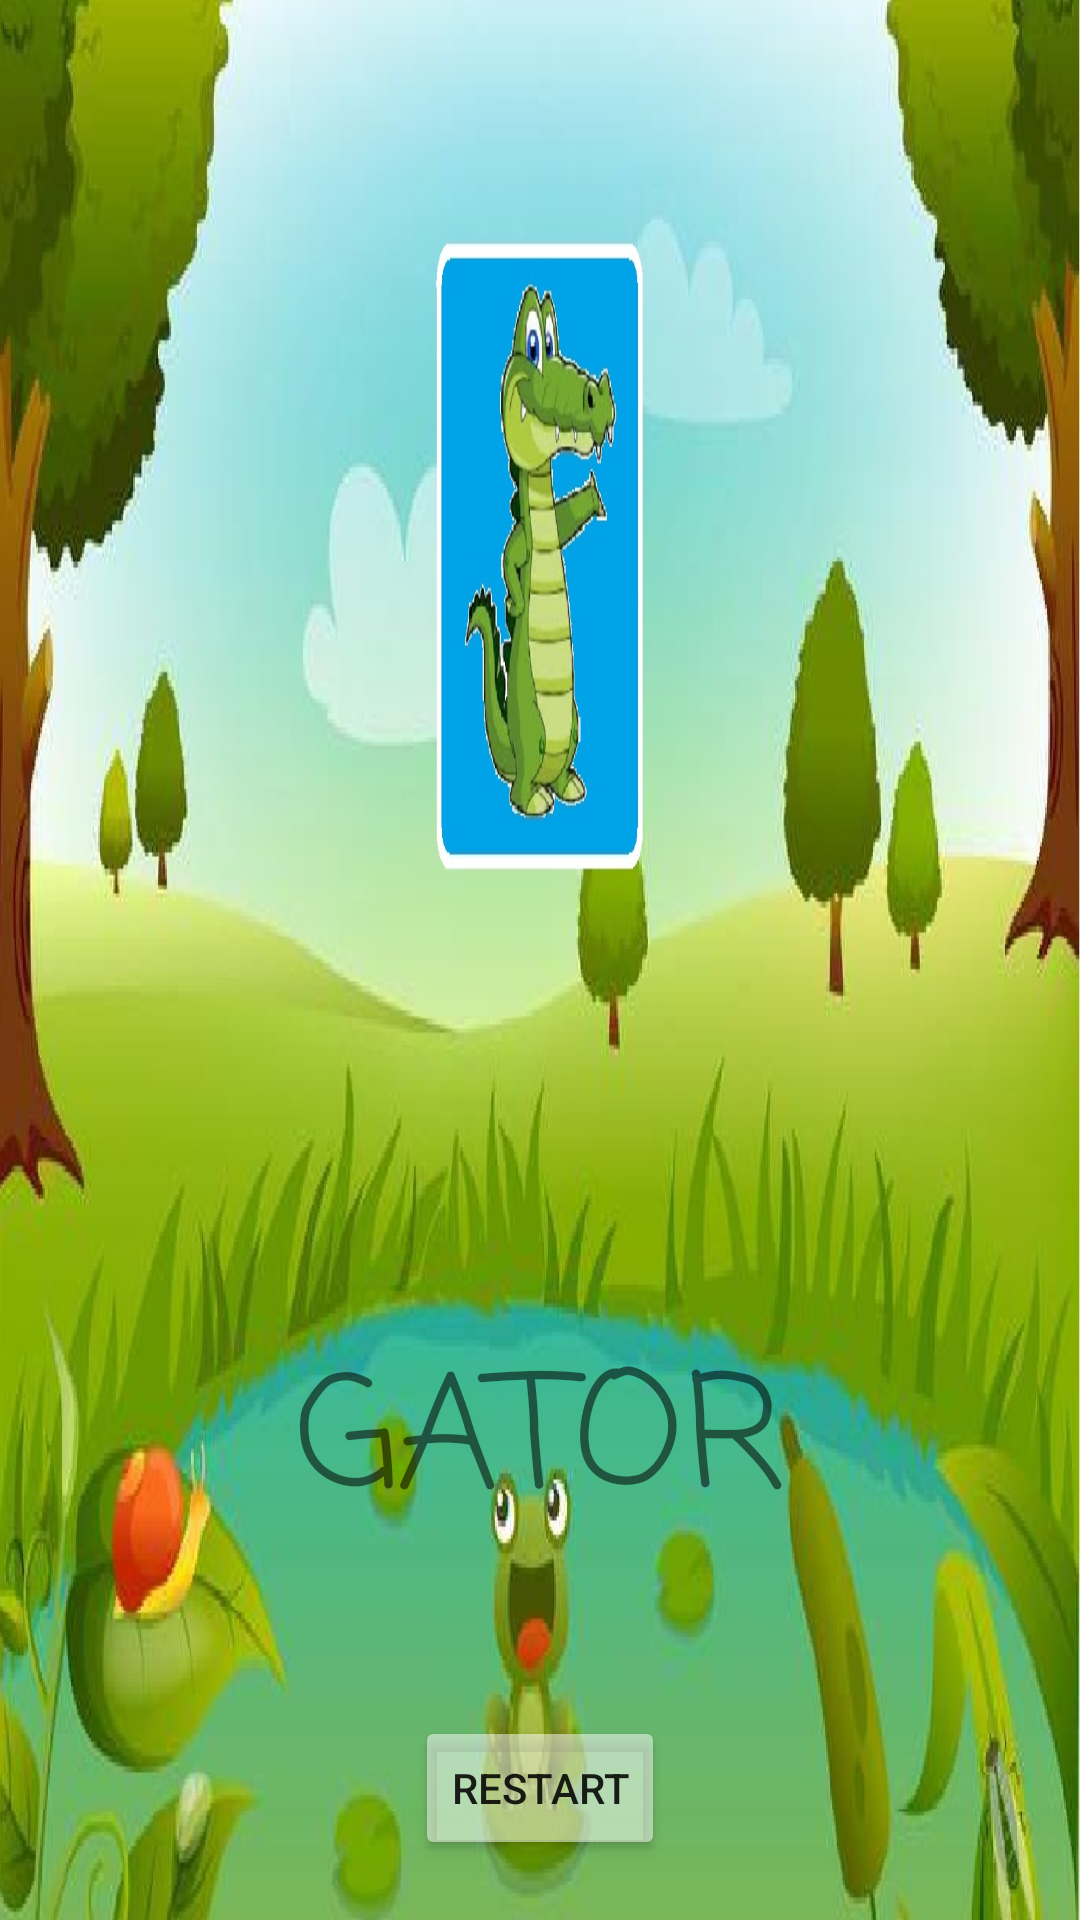

Write the Android layout XML for this screen, with the resource values it uses.
<!-- AndroidManifest.xml: application theme AppTheme -->
<!-- res/layout/activity_classification.xml -->
<?xml version="1.0" encoding="utf-8"?>
<android.support.constraint.ConstraintLayout xmlns:android="http://schemas.android.com/apk/res/android"
    android:screenOrientation="portrait"
    xmlns:app="http://schemas.android.com/apk/res-auto"
    xmlns:tools="http://schemas.android.com/tools"
    android:layout_width="match_parent"
    android:layout_height="match_parent"
    android:background="@drawable/scenebackground"
    tools:context="swamp.spectrum.app.Classification">

    <ImageView
        android:id="@+id/imageView3"
        android:layout_width="match_parent"
        android:layout_height="match_parent"
        android:scaleType="fitXY"
        app:srcCompat="@drawable/gatorresult"
        tools:layout_editor_absoluteX="0dp"
        tools:layout_editor_absoluteY="0dp" />

    <TextView
        android:id="@+id/classificationtype"
        android:layout_width="wrap_content"
        android:layout_height="wrap_content"
        android:layout_marginBottom="0dp"
        android:layout_marginLeft="0dp"
        android:layout_marginRight="0dp"
        android:layout_marginTop="0dp"
        android:fontFamily="casual"
        android:text="GATOR"
        android:textSize="52sp"
        app:layout_constraintBottom_toBottomOf="parent"
        app:layout_constraintLeft_toLeftOf="parent"
        app:layout_constraintRight_toRightOf="parent"
        app:layout_constraintTop_toTopOf="parent"
        app:layout_constraintVertical_bias="0.787" />

    <Button
        android:id="@+id/button"
        style="@style/Widget.AppCompat.Button.Small"
        android:layout_width="wrap_content"
        android:layout_height="wrap_content"
        android:layout_marginBottom="0dp"
        android:layout_marginLeft="0dp"
        android:layout_marginRight="0dp"
        android:layout_marginTop="0dp"
        android:backgroundTint="#80FFFFFF"
        android:onClick="restartButton"
        android:text="RESTART"
        app:layout_constraintBottom_toBottomOf="parent"
        app:layout_constraintLeft_toLeftOf="parent"
        app:layout_constraintRight_toRightOf="parent"
        app:layout_constraintTop_toTopOf="parent"
        app:layout_constraintVertical_bias="0.966" />

</android.support.constraint.ConstraintLayout>
<!-- resources referenced by this layout -->
<resources>
  <!-- drawable gatorresult: jpg bitmap (drawable-hdpi, 247981 bytes) -->
  <!-- drawable scenebackground: jpg bitmap (drawable-hdpi, 225627 bytes) -->
  <style name="AppTheme" parent="Theme.AppCompat.Light.NoActionBar" />
</resources>
